Photos from the image-classification dataset "kiwi" in the GitHub repository yugan-tano/farm-guardian. Its 4 classes are: brown spot, gray mold, healthy, ulcer.

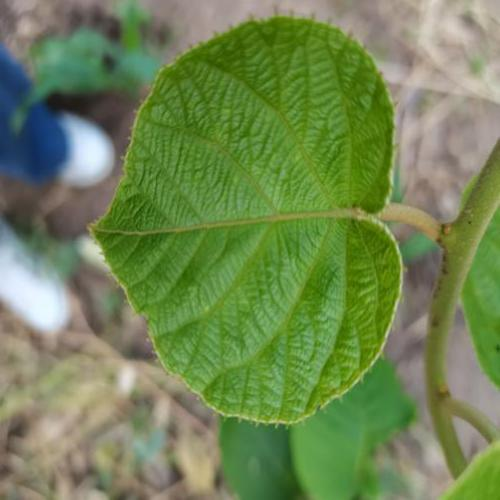
Label: healthy

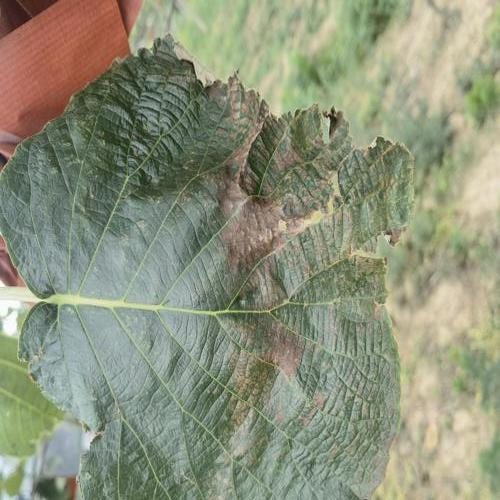
Label: gray mold

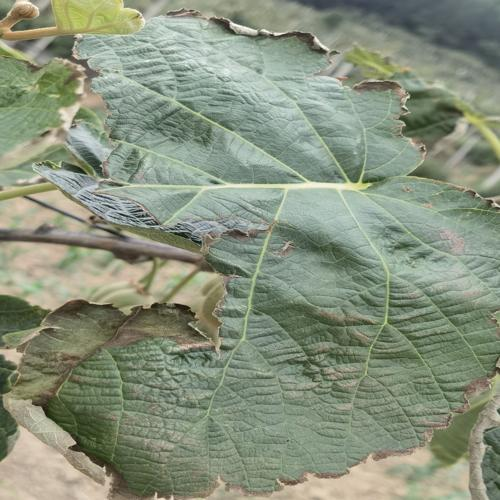
Label: gray mold

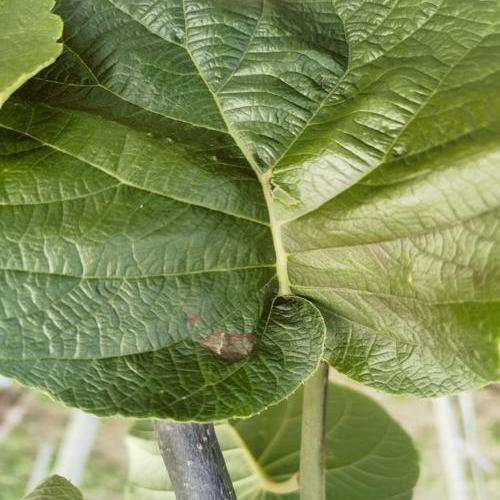
Label: brown spot

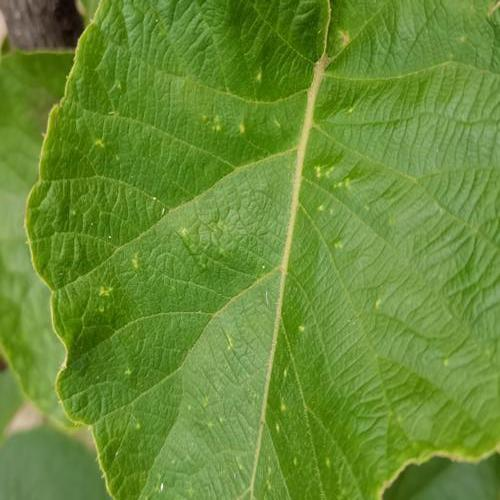
Label: ulcer

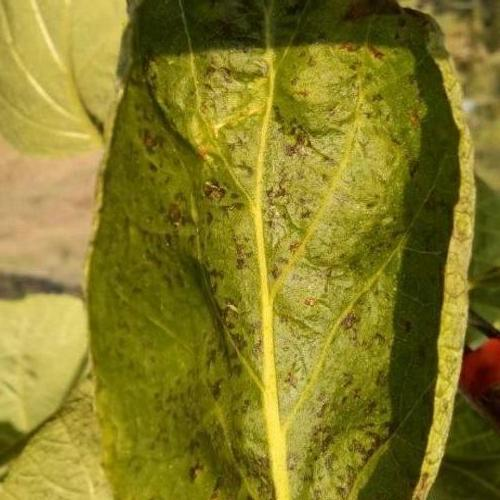
Label: ulcer
